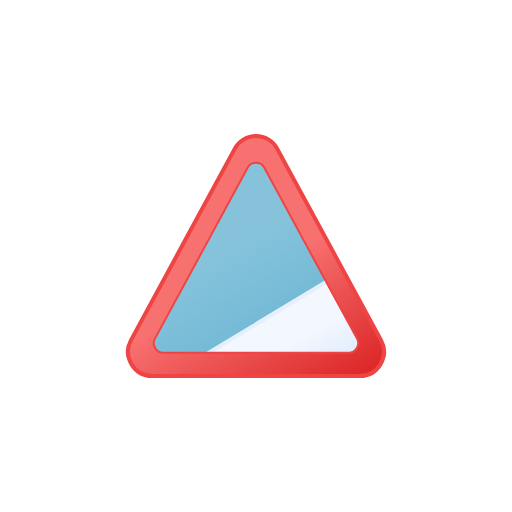
t = 0.00 s
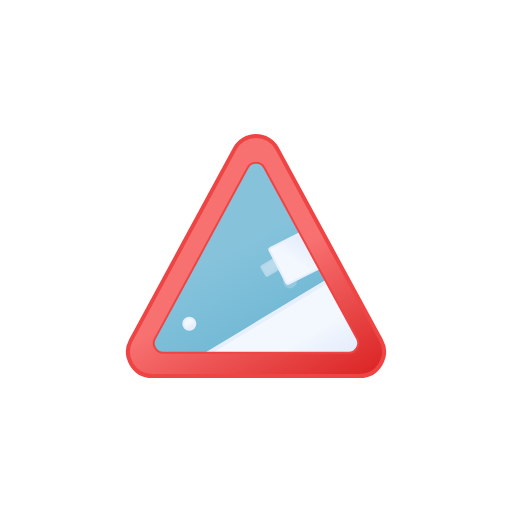
t = 0.63 s
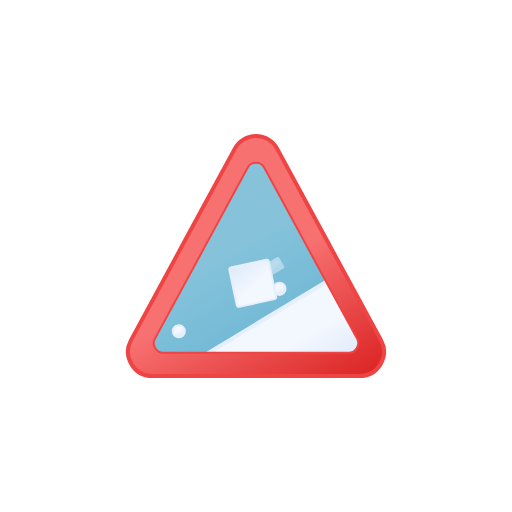
t = 1.25 s
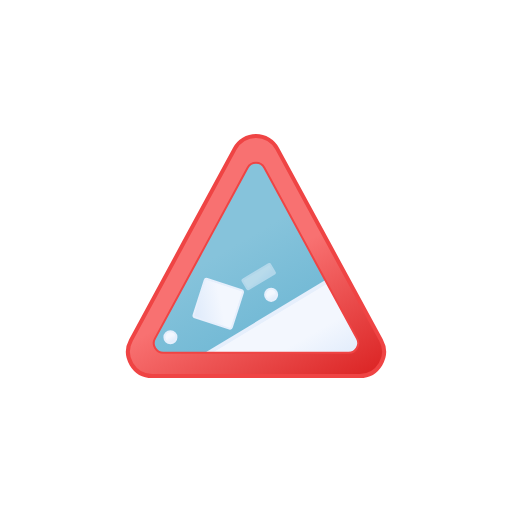
t = 1.75 s
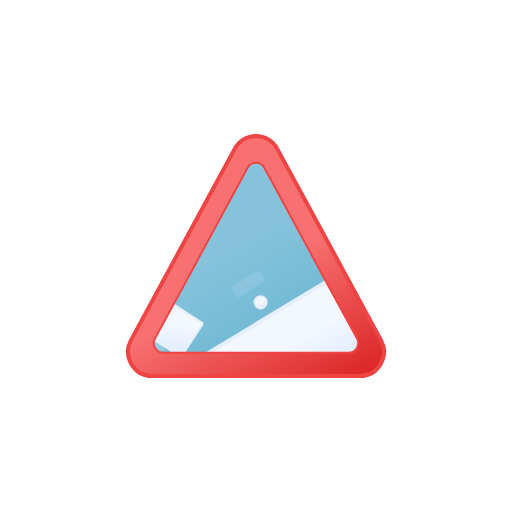
t = 2.38 s
t = 3.00 s: frame unchanged from t = 0.00 s, image omitted

The animated SVG that drew these frames (rendered in a browser with its animation timeline set to each time). Animation: 8 SMIL elements (animate=3,animateTransform=5); one cycle of 3.00 s, repeats indefinitely.

<svg xmlns="http://www.w3.org/2000/svg" xmlns:xlink="http://www.w3.org/1999/xlink" viewBox="0 0 512 512">
    <defs>
        <linearGradient id="a" x1="163.46" y1="185.67" x2="296.6" y2="416.27" gradientUnits="userSpaceOnUse">
            <stop offset="0" stop-color="#f87171"/>
            <stop offset="0.45" stop-color="#f87171"/>
            <stop offset="1" stop-color="#dc2626"/>
        </linearGradient>
        <clipPath id="b">
            <path d="M357,338.64l-46.66-86-46-84.8a9.51,9.51,0,0,0-16.74,0l-46,84.8-46.66,86a9.59,9.59,0,0,0,8.37,14.19h185.3A9.59,9.59,0,0,0,357,338.64Z" fill="none" stroke="#ef4444" stroke-linecap="round" stroke-linejoin="round" stroke-width="2"/>
        </clipPath>
        <linearGradient id="c" x1="173.47" y1="108.66" x2="338.53" y2="394.54" gradientUnits="userSpaceOnUse">
            <stop offset="0" stop-color="#86c3db"/>
            <stop offset="0.45" stop-color="#86c3db"/>
            <stop offset="1" stop-color="#5eafcf"/>
        </linearGradient>
        <linearGradient id="d" x1="275.16" y1="310.57" x2="317.71" y2="384.28" gradientUnits="userSpaceOnUse">
            <stop offset="0" stop-color="#f3f7fe"/>
            <stop offset="0.45" stop-color="#f3f7fe"/>
            <stop offset="1" stop-color="#deeafb"/>
        </linearGradient>
        <linearGradient id="e" x1="1539.31" y1="-9777.4" x2="1560.75" y2="-9740.27" gradientTransform="matrix(0.86, -0.52, 0.18, 0.29, 681.78, 3920.38)" xlink:href="#d"/>
        <linearGradient id="f" x1="289.09" y1="274.61" x2="295.14" y2="285.09" xlink:href="#d"/>
        <linearGradient id="g" x1="196.8" y1="310.94" x2="202.84" y2="321.41" xlink:href="#d"/>
        <linearGradient id="h" x1="2269.95" y1="-3457.9" x2="2296.63" y2="-3411.69" gradientTransform="translate(841.46 4372.33) rotate(-42)" xlink:href="#d"/>
    </defs>

    <!-- sign -->
    <path d="M381,340.15l-52.79-97.34-51.07-94.18a24,24,0,0,0-42.32,0l-51.07,94.18L131,340.15C122.22,356.3,133.84,376,152.14,376H359.86C378.16,376,389.78,356.3,381,340.15Z" stroke="#ef4444" stroke-miterlimit="10" stroke-width="4" fill="url(#a)"/>

    <g clip-path="url(#b)">
        <!-- background -->
        <rect x="135.61" y="130.51" width="240.78" height="242.17" fill="url(#c)"/>

        <!-- hill -->
        <polygon points="356.32 263.71 358.2 360.9 195.81 360.57 356.32 263.71" stroke="#e6effc" stroke-miterlimit="10" stroke-width="4" fill="url(#d)"/>

        <!-- cloud -->
        <path d="M303.83,252.58,278,268.17a1,1,0,0,1-1.38-.35L272,260.08a1,1,0,0,1,.35-1.4l25.78-15.58a1,1,0,0,1,1.39.35l4.62,7.74A1,1,0,0,1,303.83,252.58Z" stroke="#e6effc" stroke-miterlimit="10" stroke-width="2" opacity="0.5" fill="url(#e)">
            <animateTransform
                id="x"
                attributeName="transform"
                additive="sum"
                type="translate"
                values="0 0; -42 30"
                begin="0s; x.end+.5s"
                dur="2.5s"
                fill="freeze"/>

            <animate
                id="x"
                attributeName="opacity"
                values="0; .5; .5; 0"
                begin="0s; x.end+.5s"
                dur="2.5s"
                fill="freeze"
                keyTimes="0; .2; .8; 1"/>
        </path>

        <!-- debris 1 -->
        <ellipse cx="292.12" cy="279.85" rx="6.02" ry="6.05" stroke="#e6effc" stroke-miterlimit="10" stroke-width="2" opacity="0" fill="url(#f)">
            <animateTransform
                id="x"
                attributeName="transform"
                additive="sum"
                type="translate"
                values="0 0; -42 30"
                begin=".5s; x.end+1s"
                dur="2.5s"
                fill="freeze"/>

            <animate
                id="x"
                attributeName="opacity"
                values="0; 1; 1; 0"
                begin=".5s; x.end+1s"
                dur="2.5s"
                fill="freeze"
                keyTimes="0; .2; .8; 1"/>
        </ellipse>

        <!-- debris-2 -->
        <ellipse cx="199.82" cy="316.18" rx="6.02" ry="6.05" stroke="#e6effc" stroke-miterlimit="10" stroke-width="2" fill="url(#g)">
            <animateTransform
                id="x"
                attributeName="transform"
                additive="sum"
                type="translate"
                values="0 0; -42 30"
                begin="0s; x.end+.5s"
                dur="2.5s"
                fill="freeze"/>

            <animate
                id="x"
                attributeName="opacity"
                values="0; 1; 1; 0"
                begin="0s; x.end+.5s"
                dur="2.5s"
                fill="freeze"
                keyTimes="0; .2; .8; 1"/>
        </ellipse>

        <!-- snow -->
        <path d="M266.8,294.8,240,319.11a2,2,0,0,1-2.82-.14L213,292a2,2,0,0,1,.15-2.84L240,264.8a2,2,0,0,1,2.82.15L267,292A2,2,0,0,1,266.8,294.8Z" stroke="#e6effc" stroke-miterlimit="10" stroke-width="2" fill="url(#h)">
            <animateTransform
                attributeName="transform"
                additive="sum"
                type="translate"
                values="99 -60; -108 63"
                dur="3s"
                repeatCount="indefinite"/>

            <animateTransform
                attributeName="transform"
                additive="sum"
                type="rotate"
                values="360 240 292; 0 240 292"
                dur="3s"
                repeatCount="indefinite"/>
        </path>
    </g>

    <!-- mask border -->
    <path d="M357,338.64l-46.66-86-46-84.8a9.51,9.51,0,0,0-16.74,0l-46,84.8-46.66,86a9.59,9.59,0,0,0,8.37,14.19h185.3A9.59,9.59,0,0,0,357,338.64Z" fill="none" stroke="#ef4444" stroke-linecap="round" stroke-linejoin="round" stroke-width="2"/>
</svg>
